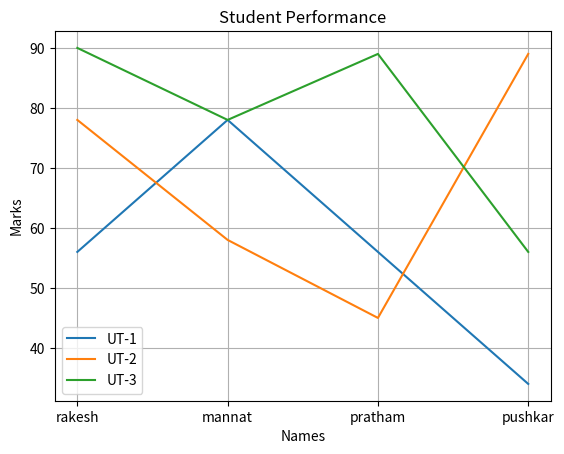

The matplotlib source for this figure:
import matplotlib.pyplot as plt

names =("rakesh","mannat","pratham","pushkar")
mark1 =(56,78,56,34)
mark2 =(78,58,45,89)
mark3= (90,78,89,56)

plt.plot(names,mark1,label="UT-1")
plt.plot(names,mark2,label="UT-2")
plt.plot(names,mark3,label="UT-3")

plt.grid(True)
plt.xlabel('Names')
plt.ylabel('Marks')
plt.title('Student Performance')
plt.legend()
plt.show()
